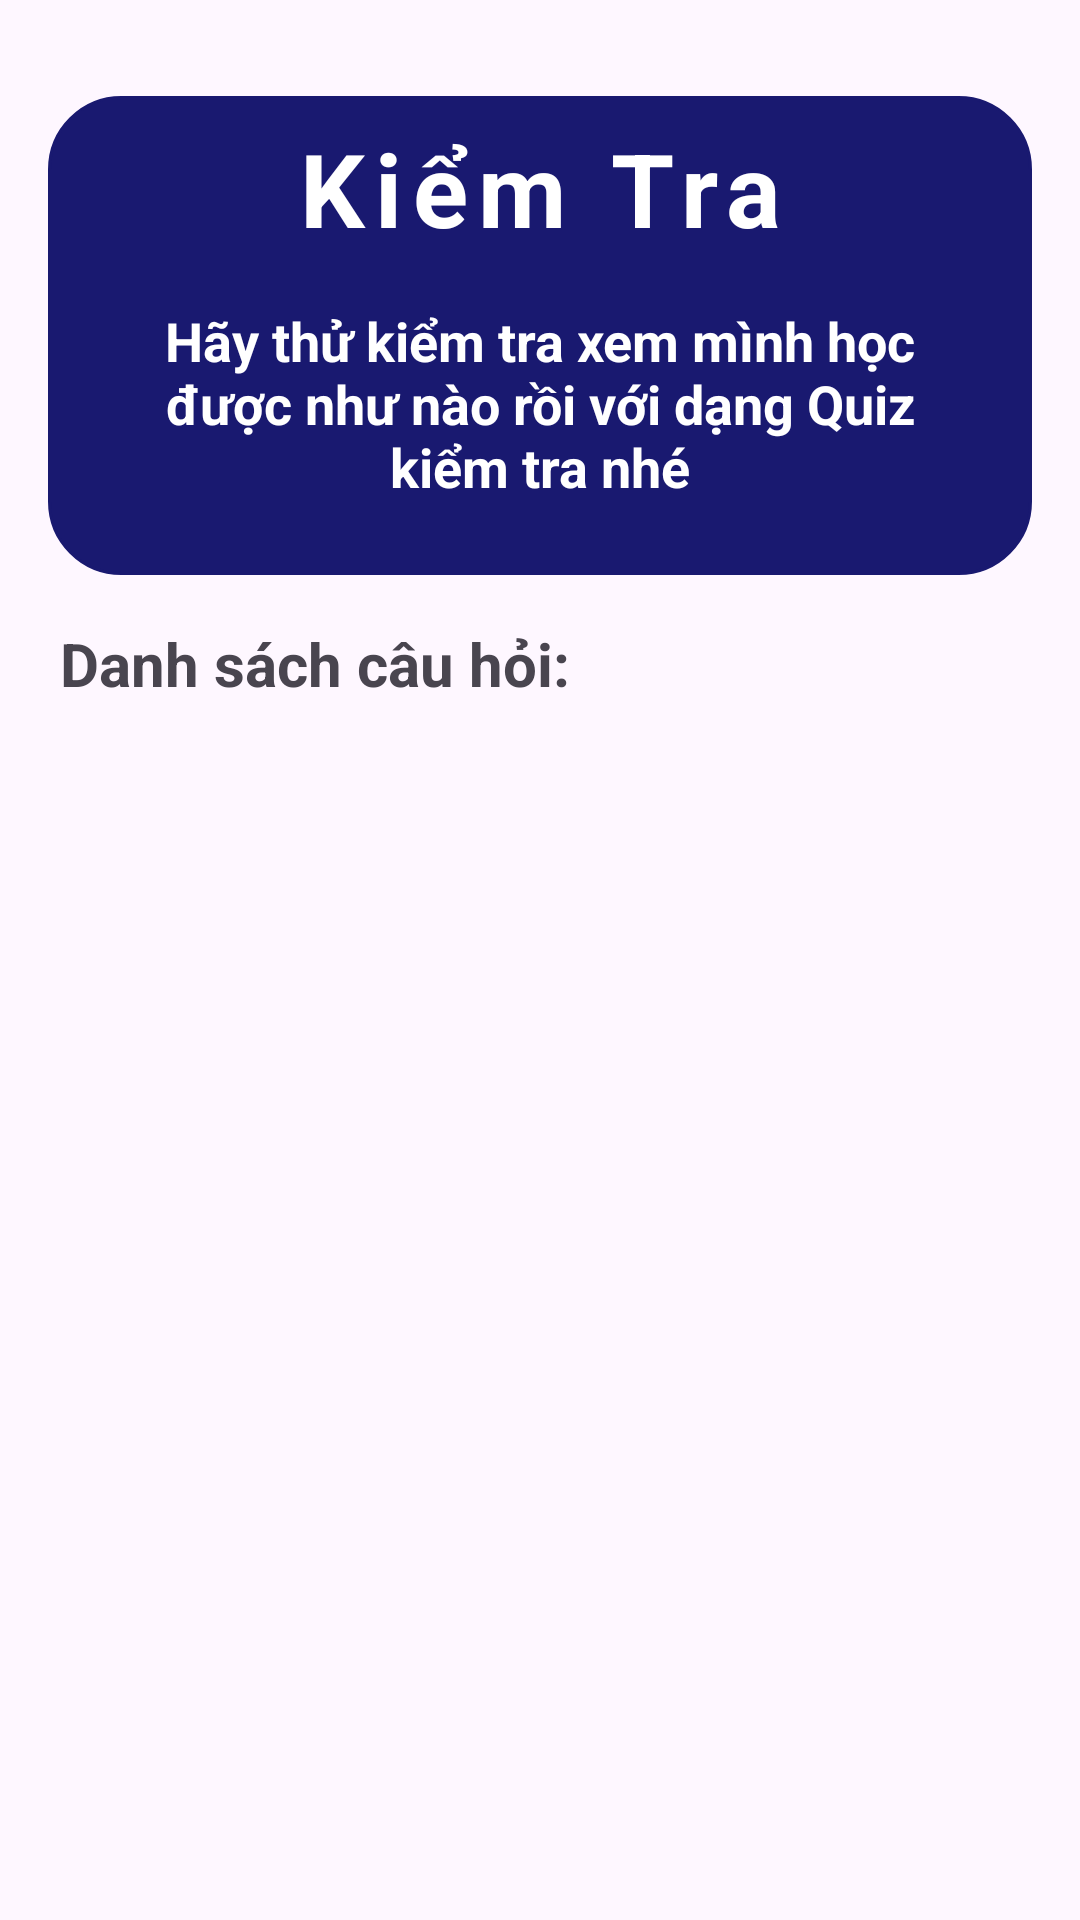

This screen was rendered from an Android layout file. Write that file and the resources it references.
<!-- AndroidManifest.xml: application theme Base.Theme.MyApplication -->
<!-- res/layout/activity_task_fragment.xml -->
<?xml version="1.0" encoding="utf-8"?>
<LinearLayout xmlns:android="http://schemas.android.com/apk/res/android"
    xmlns:app="http://schemas.android.com/apk/res-auto"
    xmlns:tools="http://schemas.android.com/tools"
    android:layout_width="match_parent"
    android:layout_height="match_parent"
    android:orientation="vertical"
    android:padding="16dp"
    tools:context=".LearnFragment">



    <LinearLayout
        android:layout_width="match_parent"
        android:layout_height="wrap_content"
        android:layout_marginTop="16dp"
        android:background="@drawable/rounded_corner"
        android:backgroundTint="@color/midnightblue"
        android:padding="8dp"
        android:orientation="vertical">

        <TextView
            android:layout_width="match_parent"
            android:layout_height="wrap_content"
            android:text="Kiểm Tra"
            android:gravity="center"
            android:textSize="34sp"
            android:letterSpacing="0.1"
            android:textColor="@color/white"
            android:textStyle="bold"/>

        <TextView
            android:layout_width="match_parent"
            android:layout_height="wrap_content"
            android:text="Hãy thử kiểm tra xem mình học được như nào rồi với dạng Quiz kiểm tra nhé"
            android:gravity="center"
            android:textSize="18sp"
            android:layout_margin="16dp"
            android:textColor="@color/white"
            android:textStyle="bold"/>


    </LinearLayout>

    <TextView
        android:layout_width="wrap_content"
        android:layout_height="wrap_content"
        android:text="Danh sách câu hỏi:"
        android:layout_marginTop="16dp"
        android:layout_marginStart="4dp"
        android:textSize="20sp"
        android:textStyle="bold"/>

    <RelativeLayout
        android:layout_width="match_parent"
        android:layout_height="match_parent">
        <ProgressBar
            android:layout_width="20dp"
            android:layout_height="20dp"
            android:layout_centerInParent="true"
            android:visibility="gone"
            android:id="@+id/progress_bar"/>

        <androidx.recyclerview.widget.RecyclerView
            android:layout_width="match_parent"
            android:layout_height="wrap_content"
            android:layout_marginTop="16dp"
            android:id="@+id/recycler_view"/>

    </RelativeLayout>


</LinearLayout>
<!-- resources referenced by this layout -->
<resources>
  <color name="midnightblue">#191970</color>
  <color name="white">#FFFFFFFF</color>
  <!-- drawable rounded_corner (drawable) -->
  <?xml version="1.0" encoding="utf-8"?>
  
  <shape xmlns:android="http://schemas.android.com/apk/res/android"
      android:shape="rectangle">
      <corners android:radius="24dp"/>
      <stroke android:width="1dip" android:color="@color/grey"/>
  
  </shape>
  <style name="Base.Theme.MyApplication" parent="Theme.Material3.DayNight.NoActionBar">
          
          <item name="colorPrimary">@color/midnightblue</item>
      </style>
  <color name="grey">#898989</color>
</resources>
